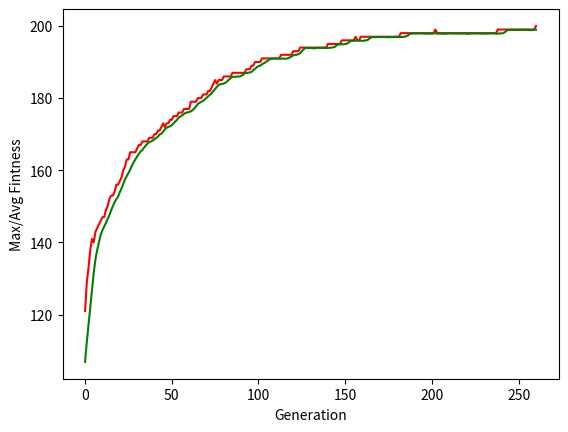

This chart was generated by the following Python code:
import random
import matplotlib.pyplot as plt

ONE_MAX_LENGTH = 200   

POPULATION_SIZE = 100   
P_CROSSOVER = 0.9       
P_MUTATION = 0.1        
MAX_GENERATIONS = 500    

class FitnessMax():
    def __init__(self):
        self.values = [0]

class Individual(list):
    def __init__(self, *args):
        super().__init__(*args)
        self.fitness = FitnessMax()

def oneMaxFitness(individual):
    return sum(individual),

def individualCreator():
    return Individual([random.randint(0, 1) for i in range(ONE_MAX_LENGTH)])

def populationCreator(n = 0):
    return list([individualCreator() for i in range(n)])

def clone(value):
    ind = Individual(value[:])
    ind.fitness.values[0] = value.fitness.values[0]
    return ind

def selTournament(population, p_len):
    offspring = []
    for n in range(p_len):
        i1 = i2 = i3 = 0
        while i1 == i2 or i1 == i3 or i2 == i3:
            i1, i2, i3 = random.randint(0, p_len-1), random.randint(0, p_len-1), random.randint(0, p_len-1)

        offspring.append(max([population[i1], population[i2], population[i3]], key=lambda ind: ind.fitness.values[0]))

    return offspring

def cxOnePoint(child1, child2):
    s = random.randint(2, len(child1) - 3)
    child1[s:], child2[s:] = child2[s:], child1[s:]

def mutFlipBit(mutant, indpb=0.01):
    for indx in range(len(mutant)):
        if random.random() < indpb:
            mutant[indx] = 0 if mutant[indx] == 1 else 1


def __main__():

    population = populationCreator(n=POPULATION_SIZE)
    generationCounter = 0

    fitnessValues = list(map(oneMaxFitness, population))

    for individual, fitnessValue in zip(population, fitnessValues):
        individual.fitness.values = fitnessValue

    maxFitnessValues = []
    meanFitnessValues = []

    fitnessValues = [individual.fitness.values[0] for individual in population]

    while max(fitnessValues) < ONE_MAX_LENGTH and generationCounter < MAX_GENERATIONS:
        generationCounter += 1
        offspring = selTournament(population, len(population))
        offspring = list(map(clone, offspring))

        for child1, child2 in zip(offspring[::2], offspring[1::2]):
            if random.random() < P_CROSSOVER:
                cxOnePoint(child1, child2)

        for mutant in offspring:
            if random.random() < P_MUTATION:
                mutFlipBit(mutant, indpb = 1.0 / ONE_MAX_LENGTH)

        freshFitnessValues = list(map(oneMaxFitness, offspring))
        for individual, fitnessValue in zip(offspring, freshFitnessValues):
            individual.fitness.values = fitnessValue

        population[:] = offspring

        fitnessValues = [ind.fitness.values[0] for ind in population]

        maxFitness = max(fitnessValues)
        meanFitness = sum(fitnessValues) / len(population)
        maxFitnessValues.append(maxFitness)
        meanFitnessValues.append(meanFitness)
        print(f"Generation {generationCounter}: Max Fitness = {maxFitness}, Avg Fitness.= {meanFitness}")

        best_index = fitnessValues.index(max(fitnessValues))
        print("Best ind = ", *population[best_index], "\n")

    plt.plot(maxFitnessValues, color='red')
    plt.plot(meanFitnessValues, color='green')
    plt.xlabel('Generation')
    plt.ylabel('Max/Avg Fintness')
    plt.show()

if(__name__ == '__main__'):
    __main__()
